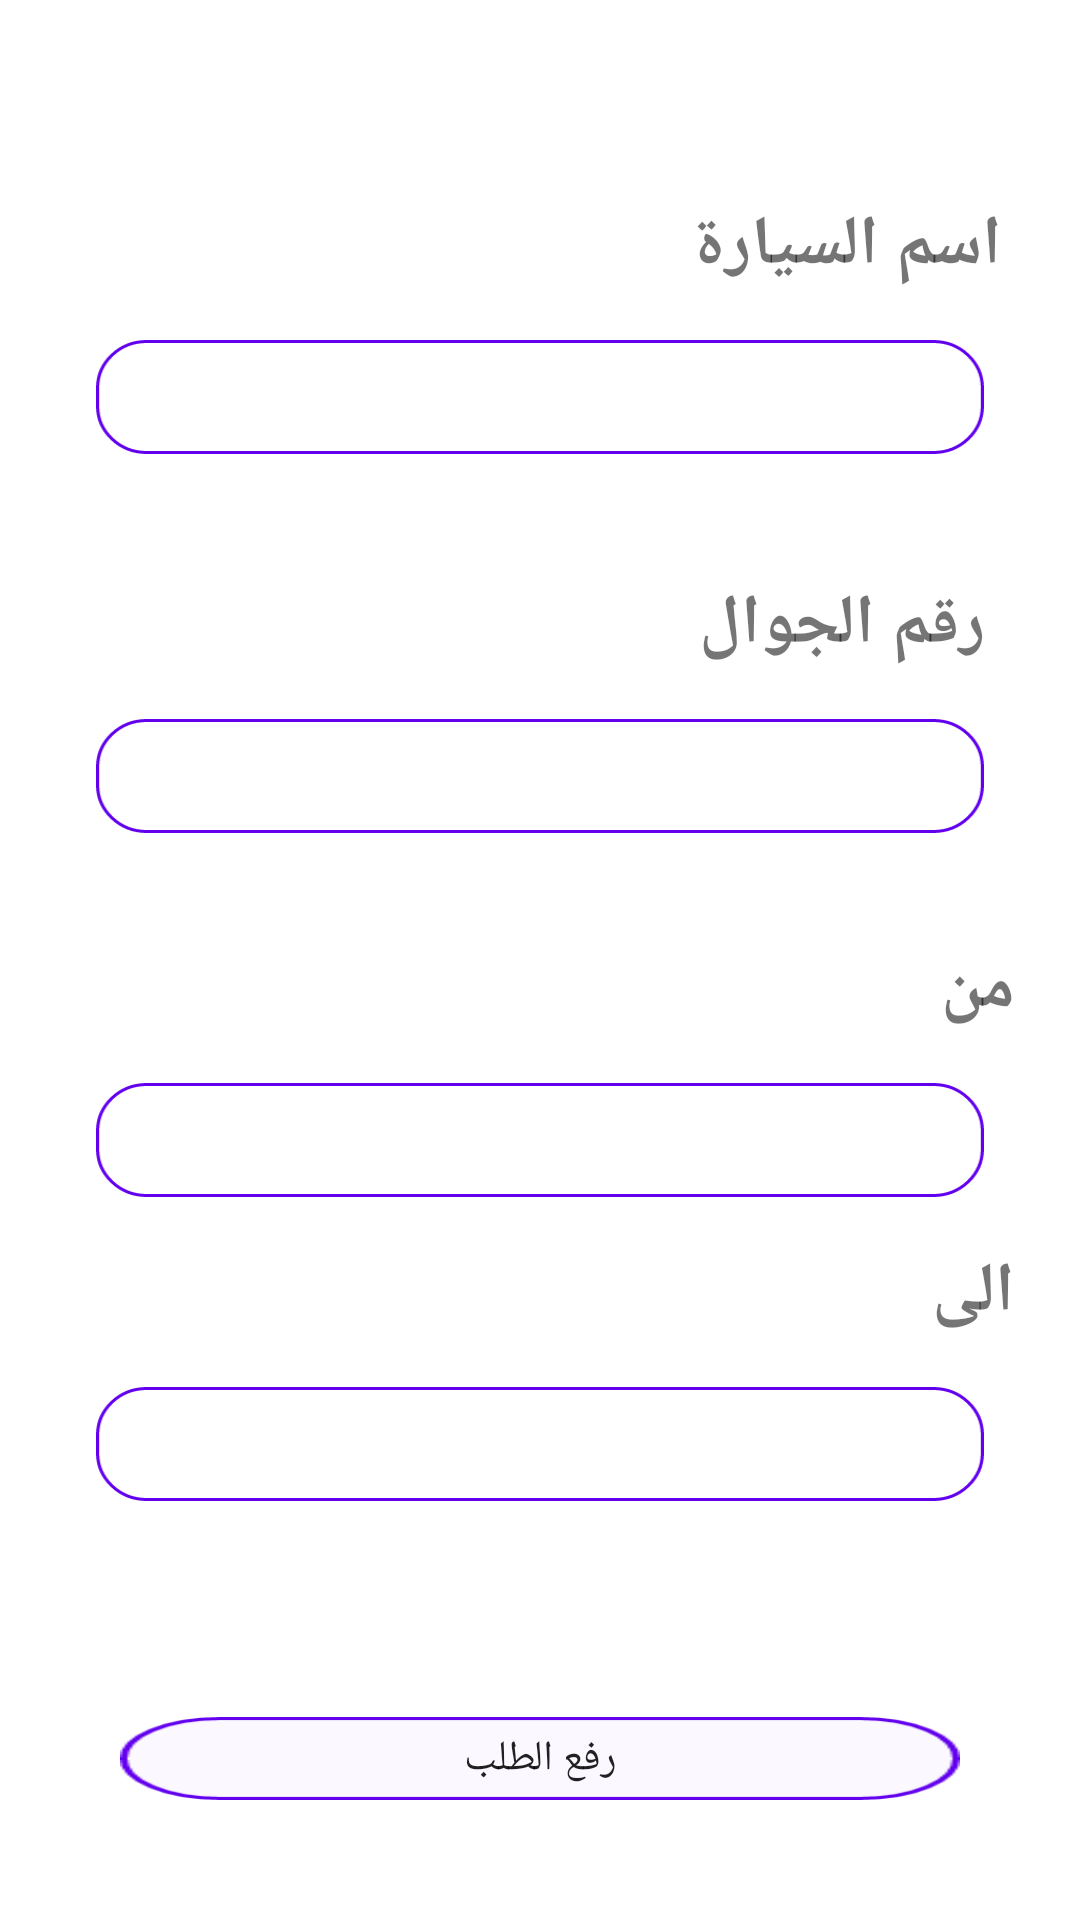

Reconstruct the res/layout file that produces this screen, plus the resources it refers to.
<!-- AndroidManifest.xml: application theme Theme.CarService -->
<!-- res/layout/fragment_request_transporter.xml -->
<?xml version="1.0" encoding="utf-8"?>
<LinearLayout xmlns:android="http://schemas.android.com/apk/res/android"
    xmlns:tools="http://schemas.android.com/tools"
    xmlns:app="http://schemas.android.com/apk/res-auto"
    android:layout_width="match_parent"
    android:layout_height="match_parent"
    tools:context=".view.TransporterOwner.TransporterReqDetailFragment"
    android:orientation="vertical">


    <LinearLayout
        android:orientation="vertical"
        android:layout_width="match_parent"
        android:layout_height="match_parent">
        <LinearLayout
            android:layout_width="match_parent"
            android:layout_height="wrap_content"
            android:layout_margin="16dp"
            android:orientation="vertical">

            <TextView
                android:layout_width="match_parent"
                android:layout_height="wrap_content"
                android:text="اسم السيارة"
                android:layout_marginTop="50dp"
                android:layout_marginStart="16dp"
                android:textSize="23sp"
                android:textStyle="bold"
                android:paddingStart="10dp"
                android:paddingEnd="10dp"
                />

            <EditText
                android:id="@+id/transporterReq_et_carName"
                android:layout_width="match_parent"
                android:layout_height="wrap_content"
                android:background="@drawable/etdetails_bg"
                android:layout_margin="16dp"
                android:paddingStart="10dp"
                android:paddingEnd="10dp"


                />


            <TextView
                android:layout_width="match_parent"
                android:layout_height="wrap_content"
                android:text=" رقم الجوال"
                android:layout_marginTop="25dp"
                android:paddingStart="10dp"
                android:paddingEnd="10dp"
                android:textSize="23sp"
                android:textStyle="bold"

                />

            <EditText
                android:id="@+id/transporterReq_et_phone"
                android:layout_width="match_parent"
                android:layout_height="wrap_content"
                android:background="@drawable/etdetails_bg"
                android:layout_margin="16dp"
                android:paddingStart="10dp"
                android:paddingEnd="10dp"

                />

            <TextView
                android:layout_width="match_parent"
                android:layout_height="wrap_content"
                android:text=" من"
                android:layout_marginTop="20dp"
                android:layout_marginStart="16dp"
                android:textSize="23sp"
                android:textStyle="bold"
                />

            <EditText
                android:id="@+id/transporterReq_et_from"
                android:layout_width="match_parent"
                android:layout_height="wrap_content"
                android:background="@drawable/etdetails_bg"
                android:layout_margin="16dp"
                android:paddingStart="10dp"
                android:paddingEnd="10dp"


                />
            <TextView
                android:layout_width="match_parent"
                android:layout_height="wrap_content"
                android:text=" الى"
                android:layout_marginStart="16dp"
                android:textSize="23sp"
                android:textStyle="bold"
                />

            <EditText
                android:id="@+id/transporterReq_et_to"
                android:layout_width="match_parent"
                android:layout_height="wrap_content"
                android:background="@drawable/etdetails_bg"
                android:layout_margin="16dp"
                android:paddingStart="10dp"
                android:paddingEnd="10dp"


                />



        </LinearLayout>

        <LinearLayout
            android:orientation="horizontal"
            android:layout_width="match_parent"
            android:layout_height="wrap_content"
            android:weightSum="2"
            android:layout_margin="16dp">


            <Button
                android:id="@+id/transporterReq_btnUpload"
                android:background="@drawable/btn_details_ic"
                android:layout_width="match_parent"
                android:layout_height="wrap_content"
                android:text="رفع الطلب"
                android:layout_weight="1"
                android:layout_margin="24dp"
                />


        </LinearLayout>

    </LinearLayout>




</LinearLayout>
<!-- resources referenced by this layout -->
<resources>
  <!-- drawable btn_details_ic: png bitmap (drawable-hdpi, 1601 bytes) -->
  <!-- drawable etdetails_bg: png bitmap (drawable-hdpi, 2338 bytes) -->
  <style name="Theme.CarService" parent="Theme.MaterialComponents.DayNight.NoActionBar">
          
          <item name="colorPrimary">@color/purple_500</item>
          <item name="colorPrimaryVariant">@color/purple_700</item>
          <item name="colorOnPrimary">@color/white</item>
          
          <item name="colorSecondary">@color/teal_200</item>
          <item name="colorSecondaryVariant">@color/teal_700</item>
          <item name="colorOnSecondary">@color/black</item>
          
          <item name="android:statusBarColor" tools:targetApi="l">@color/purple_700</item>
          
      </style>
  <!-- not gathered from this repository: default colours our renderer supplied (Android Studio template values) -->
  <color name="purple_500">#FF6200EE</color>
  <color name="purple_700">#FF3700B3</color>
  <color name="teal_200">#FF03DAC5</color>
  <color name="teal_700">#FF018786</color>
  <color name="black">#FF000000</color>
  <color name="white">#FFFFFFFF</color>
</resources>
